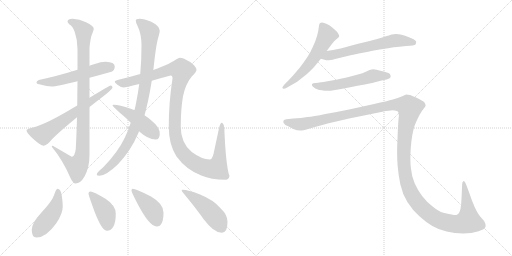
t = 0.00 s
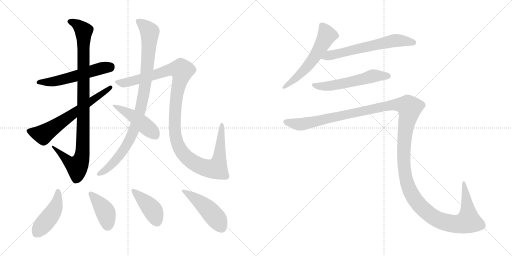
t = 2.31 s
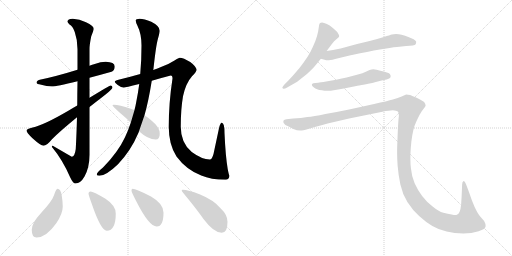
t = 4.61 s
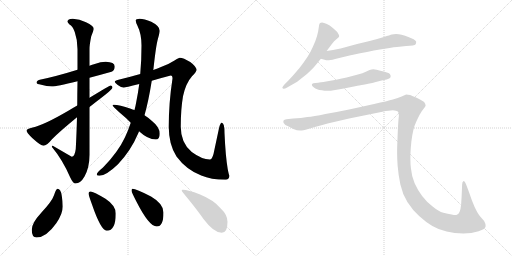
t = 6.91 s
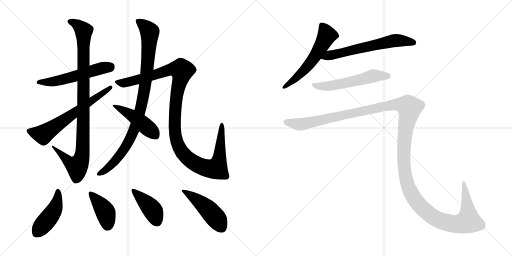
t = 9.22 s
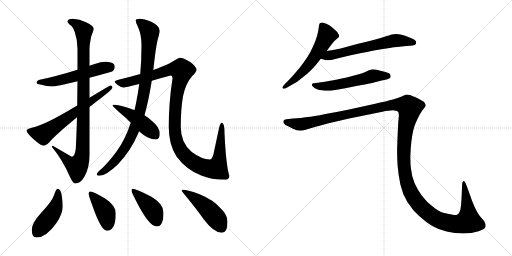
t = 11.52 s

The animated SVG that drew these frames (rendered in a browser with its animation timeline set to each time). Animation: 14 CSS @keyframes rules; one cycle of 11.52 s.

<svg version="1.1" viewBox="0 0 2048 1024" xmlns="http://www.w3.org/2000/svg">
  <g stroke="lightgray" stroke-dasharray="1,1" stroke-width="1" transform="scale(4, 4)">
    <line x1="0" y1="0" x2="256" y2="256"></line>
    <line x1="256" y1="0" x2="0" y2="256"></line>
    <line x1="128" y1="0" x2="128" y2="256"></line>
    <line x1="0" y1="128" x2="256" y2="128"></line>
    <line x1="256" y1="0" x2="512" y2="256"></line>
    <line x1="512" y1="0" x2="256" y2="256"></line>
    <line x1="384" y1="0" x2="384" y2="256"></line>
    <line x1="256" y1="128" x2="512" y2="128"></line>
  </g>
<g transform="scale(1, -1) translate(0, -850)">
   <style type="text/css">
    @keyframes keyframes0 {
      from {
       stroke: black;
       stroke-dashoffset: 553;
       stroke-width: 128;
       }
       64% {
       animation-timing-function: step-end;
       stroke: black;
       stroke-dashoffset: 0;
       stroke-width: 128;
       }
       to {
       stroke: black;
       stroke-width: 1024;
       }
       }
       #make-me-a-hanzi-animation-0 {
         animation: keyframes0 0.700033s both;
         animation-delay: 0.000000s;
         animation-timing-function: linear;
       }
    @keyframes keyframes1 {
      from {
       stroke: black;
       stroke-dashoffset: 988;
       stroke-width: 128;
       }
       76% {
       animation-timing-function: step-end;
       stroke: black;
       stroke-dashoffset: 0;
       stroke-width: 128;
       }
       to {
       stroke: black;
       stroke-width: 1024;
       }
       }
       #make-me-a-hanzi-animation-1 {
         animation: keyframes1 1.054036s both;
         animation-delay: 0.700033s;
         animation-timing-function: linear;
       }
    @keyframes keyframes2 {
      from {
       stroke: black;
       stroke-dashoffset: 646;
       stroke-width: 128;
       }
       68% {
       animation-timing-function: step-end;
       stroke: black;
       stroke-dashoffset: 0;
       stroke-width: 128;
       }
       to {
       stroke: black;
       stroke-width: 1024;
       }
       }
       #make-me-a-hanzi-animation-2 {
         animation: keyframes2 0.775716s both;
         animation-delay: 1.754069s;
         animation-timing-function: linear;
       }
    @keyframes keyframes3 {
      from {
       stroke: black;
       stroke-dashoffset: 949;
       stroke-width: 128;
       }
       76% {
       animation-timing-function: step-end;
       stroke: black;
       stroke-dashoffset: 0;
       stroke-width: 128;
       }
       to {
       stroke: black;
       stroke-width: 1024;
       }
       }
       #make-me-a-hanzi-animation-3 {
         animation: keyframes3 1.022298s both;
         animation-delay: 2.529785s;
         animation-timing-function: linear;
       }
    @keyframes keyframes4 {
      from {
       stroke: black;
       stroke-dashoffset: 1197;
       stroke-width: 128;
       }
       80% {
       animation-timing-function: step-end;
       stroke: black;
       stroke-dashoffset: 0;
       stroke-width: 128;
       }
       to {
       stroke: black;
       stroke-width: 1024;
       }
       }
       #make-me-a-hanzi-animation-4 {
         animation: keyframes4 1.224121s both;
         animation-delay: 3.552083s;
         animation-timing-function: linear;
       }
    @keyframes keyframes5 {
      from {
       stroke: black;
       stroke-dashoffset: 462;
       stroke-width: 128;
       }
       60% {
       animation-timing-function: step-end;
       stroke: black;
       stroke-dashoffset: 0;
       stroke-width: 128;
       }
       to {
       stroke: black;
       stroke-width: 1024;
       }
       }
       #make-me-a-hanzi-animation-5 {
         animation: keyframes5 0.625977s both;
         animation-delay: 4.776204s;
         animation-timing-function: linear;
       }
    @keyframes keyframes6 {
      from {
       stroke: black;
       stroke-dashoffset: 452;
       stroke-width: 128;
       }
       60% {
       animation-timing-function: step-end;
       stroke: black;
       stroke-dashoffset: 0;
       stroke-width: 128;
       }
       to {
       stroke: black;
       stroke-width: 1024;
       }
       }
       #make-me-a-hanzi-animation-6 {
         animation: keyframes6 0.617839s both;
         animation-delay: 5.402181s;
         animation-timing-function: linear;
       }
    @keyframes keyframes7 {
      from {
       stroke: black;
       stroke-dashoffset: 407;
       stroke-width: 128;
       }
       57% {
       animation-timing-function: step-end;
       stroke: black;
       stroke-dashoffset: 0;
       stroke-width: 128;
       }
       to {
       stroke: black;
       stroke-width: 1024;
       }
       }
       #make-me-a-hanzi-animation-7 {
         animation: keyframes7 0.581217s both;
         animation-delay: 6.020020s;
         animation-timing-function: linear;
       }
    @keyframes keyframes8 {
      from {
       stroke: black;
       stroke-dashoffset: 415;
       stroke-width: 128;
       }
       57% {
       animation-timing-function: step-end;
       stroke: black;
       stroke-dashoffset: 0;
       stroke-width: 128;
       }
       to {
       stroke: black;
       stroke-width: 1024;
       }
       }
       #make-me-a-hanzi-animation-8 {
         animation: keyframes8 0.587728s both;
         animation-delay: 6.601237s;
         animation-timing-function: linear;
       }
    @keyframes keyframes9 {
      from {
       stroke: black;
       stroke-dashoffset: 475;
       stroke-width: 128;
       }
       61% {
       animation-timing-function: step-end;
       stroke: black;
       stroke-dashoffset: 0;
       stroke-width: 128;
       }
       to {
       stroke: black;
       stroke-width: 1024;
       }
       }
       #make-me-a-hanzi-animation-9 {
         animation: keyframes9 0.636556s both;
         animation-delay: 7.188965s;
         animation-timing-function: linear;
       }
    @keyframes keyframes10 {
      from {
       stroke: black;
       stroke-dashoffset: 577;
       stroke-width: 128;
       }
       65% {
       animation-timing-function: step-end;
       stroke: black;
       stroke-dashoffset: 0;
       stroke-width: 128;
       }
       to {
       stroke: black;
       stroke-width: 1024;
       }
       }
       #make-me-a-hanzi-animation-10 {
         animation: keyframes10 0.719564s both;
         animation-delay: 7.825521s;
         animation-timing-function: linear;
       }
    @keyframes keyframes11 {
      from {
       stroke: black;
       stroke-dashoffset: 630;
       stroke-width: 128;
       }
       67% {
       animation-timing-function: step-end;
       stroke: black;
       stroke-dashoffset: 0;
       stroke-width: 128;
       }
       to {
       stroke: black;
       stroke-width: 1024;
       }
       }
       #make-me-a-hanzi-animation-11 {
         animation: keyframes11 0.762695s both;
         animation-delay: 8.545085s;
         animation-timing-function: linear;
       }
    @keyframes keyframes12 {
      from {
       stroke: black;
       stroke-dashoffset: 562;
       stroke-width: 128;
       }
       65% {
       animation-timing-function: step-end;
       stroke: black;
       stroke-dashoffset: 0;
       stroke-width: 128;
       }
       to {
       stroke: black;
       stroke-width: 1024;
       }
       }
       #make-me-a-hanzi-animation-12 {
         animation: keyframes12 0.707357s both;
         animation-delay: 9.307780s;
         animation-timing-function: linear;
       }
    @keyframes keyframes13 {
      from {
       stroke: black;
       stroke-dashoffset: 1545;
       stroke-width: 128;
       }
       83% {
       animation-timing-function: step-end;
       stroke: black;
       stroke-dashoffset: 0;
       stroke-width: 128;
       }
       to {
       stroke: black;
       stroke-width: 1024;
       }
       }
       #make-me-a-hanzi-animation-13 {
         animation: keyframes13 1.507324s both;
         animation-delay: 10.015137s;
         animation-timing-function: linear;
       }
</style>
<path d="M 423.0 603.5 Q 403.0 603.5 379.0 594.5 Q 369.0 591.5 358.0 587.5 L 310.0 571.5 Q 223.0 544.5 159.0 531.5 Q 146.0 528.5 146.0 519.5 Q 146.0 514.5 165.0 511.5 Q 187.0 504.5 207.0 504.5 Q 225.0 504.5 310.0 525.5 L 358.0 539.5 Q 396.0 549.5 446.0 563.5 Q 459.0 568.5 459.0 584.5 Q 459.0 602.5 423.0 603.5 Z" fill="lightgray"></path> 
<path d="M 358.0 587.5 L 358.0 653.5 Q 358.0 672.5 365.0 705.5 Q 375.0 730.5 375.0 735.5 Q 375.0 747.5 344.0 761.5 Q 318.0 775.5 291.0 775.5 Q 270.0 774.5 270.0 764.5 Q 270.0 761.5 278.0 752.5 Q 290.0 747.5 299.0 722.5 Q 310.0 691.5 310.0 653.5 L 310.0 571.5 L 310.0 525.5 Q 309.0 473.5 309.0 428.5 L 308.0 381.5 Q 306.0 307.5 303.0 254.5 Q 299.0 223.5 287.0 223.5 L 211.0 267.5 Q 207.0 267.5 207.0 263.5 Q 251.0 210.5 281.0 140.5 Q 292.0 116.5 302.0 116.5 Q 322.0 116.5 338.0 144.5 Q 358.0 180.5 358.0 231.5 L 358.0 422.5 L 358.0 459.5 L 358.0 539.5 L 358.0 587.5 Z" fill="lightgray"></path> 
<path d="M 309.0 428.5 Q 293.0 419.5 275.0 408.5 Q 174.0 349.5 131.0 340.5 Q 106.0 335.5 106.0 328.5 Q 106.0 320.5 130.0 297.5 Q 163.0 267.5 174.0 267.5 Q 187.0 267.5 208.0 293.5 Q 235.0 321.5 308.0 381.5 L 358.0 422.5 Q 386.0 444.5 421.0 471.5 Q 450.0 494.5 450.0 500.5 Q 450.0 508.5 442.0 508.5 Q 439.0 508.5 358.0 459.5 L 309.0 428.5 Z" fill="lightgray"></path> 
<path d="M 613.0 570.5 Q 613.0 572.5 614.0 576.5 Q 624.0 669.5 632.0 696.5 Q 639.0 721.5 639.0 727.5 Q 639.0 746.5 605.0 763.5 Q 577.0 775.5 558.0 775.5 Q 543.0 775.5 543.0 768.5 Q 543.0 761.5 549.0 749.5 Q 566.0 715.5 566.0 668.5 Q 566.0 607.5 561.0 554.5 L 557.0 514.5 Q 552.0 477.5 545.0 442.5 Q 542.0 425.5 538.0 410.5 L 523.0 359.5 Q 513.0 328.5 500.0 301.5 Q 472.0 241.5 412.0 180.5 Q 387.0 160.5 387.0 152.5 Q 387.0 147.5 398.0 147.5 Q 424.0 147.5 472.0 193.5 Q 524.0 248.5 552.0 315.5 Q 554.0 319.5 556.0 325.5 L 578.0 389.5 Q 594.0 445.5 607.0 527.5 L 613.0 570.5 Z" fill="lightgray"></path> 
<path d="M 719.0 619.5 Q 715.0 619.5 698.0 608.5 Q 677.0 594.5 644.0 582.5 Q 631.0 576.5 613.0 570.5 L 561.0 554.5 Q 523.0 543.5 474.0 531.5 Q 459.0 527.5 459.0 523.5 Q 459.0 519.5 471.0 510.5 Q 485.0 500.5 495.0 500.5 Q 500.0 500.5 557.0 514.5 L 607.0 527.5 Q 640.0 537.5 683.0 548.5 Q 690.0 548.5 690.0 536.5 Q 675.0 439.5 675.0 343.5 Q 675.0 272.5 706.0 224.5 Q 745.0 171.5 805.0 148.5 Q 844.0 131.5 902.0 131.5 Q 916.0 131.5 918.0 147.5 Q 916.0 147.5 911.0 173.5 Q 902.0 226.5 898.0 318.5 Q 898.0 359.5 887.0 359.5 Q 881.0 359.5 876.0 337.5 L 854.0 234.5 Q 848.0 212.5 839.0 212.5 Q 808.0 212.5 767.0 242.5 Q 723.0 278.5 723.0 343.5 Q 723.0 413.5 732.0 465.5 Q 743.0 517.5 768.0 545.5 Q 786.0 563.5 786.0 571.5 Q 786.0 583.5 761.0 602.5 Q 733.0 619.5 719.0 619.5 Z" fill="lightgray"></path> 
<path d="M 538.0 410.5 Q 530.0 412.5 523.0 415.5 Q 477.0 431.5 455.0 431.5 Q 450.0 431.5 450.0 428.5 Q 450.0 426.5 477.0 401.5 Q 504.0 379.5 523.0 359.5 L 556.0 325.5 Q 592.0 292.5 623.0 292.5 Q 639.0 292.5 639.0 315.5 Q 639.0 341.5 609.0 365.5 Q 597.0 377.5 578.0 389.5 L 538.0 410.5 Z" fill="lightgray"></path> 
<path d="M 230.0 95.5 Q 224.0 95.5 216.0 69.5 Q 208.0 45.5 165.0 -0.5 Q 127.0 -41.5 127.0 -68.5 Q 127.0 -99.5 146.0 -99.5 Q 185.0 -99.5 225.0 -42.5 Q 251.0 -4.5 251.0 24.5 Q 251.0 44.5 247.0 67.5 Q 243.0 95.5 230.0 95.5 Z" fill="lightgray"></path> 
<path d="M 362.0 84.5 Q 354.0 84.5 354.0 76.5 Q 354.0 70.5 368.0 32.5 Q 404.0 -72.5 427.0 -72.5 Q 463.0 -72.5 463.0 -3.5 Q 463.0 28.5 422.0 55.5 Q 373.0 84.5 362.0 84.5 Z" fill="lightgray"></path> 
<path d="M 530.0 95.5 Q 526.0 95.5 526.0 87.5 Q 526.0 82.5 545.0 45.5 Q 596.0 -55.5 627.0 -55.5 Q 654.0 -55.5 654.0 0.5 Q 654.0 35.5 604.0 64.5 Q 544.0 95.5 530.0 95.5 Z" fill="lightgray"></path> 
<path d="M 730.0 91.5 Q 727.0 91.5 727.0 87.5 Q 727.0 85.5 752.0 55.5 Q 791.0 7.5 814.0 -25.5 Q 855.0 -80.5 887.0 -80.5 Q 910.0 -80.5 910.0 -36.5 Q 910.0 -8.5 882.0 17.5 Q 855.0 50.5 798.0 73.5 Q 753.0 91.5 730.0 91.5 Z" fill="lightgray"></path> 
<path d="M 1306.5 646.0 L 1327.5 674.0 Q 1336.5 687.0 1345.5 693.0 Q 1354.5 700.0 1355.5 702.0 Q 1356.5 704.0 1356.5 706.0 Q 1356.5 710.0 1353.5 714.0 Q 1350.5 722.0 1341.5 729.0 Q 1333.5 737.0 1326.5 742.0 Q 1320.5 748.0 1307.5 754.0 Q 1294.5 760.0 1288.5 760.0 Q 1282.5 760.0 1280.5 758.0 Q 1277.5 756.0 1276.5 750.0 L 1272.5 724.0 Q 1269.5 708.0 1261.5 686.0 Q 1252.5 664.0 1241.5 642.0 Q 1229.5 620.0 1214.5 600.0 Q 1200.5 580.0 1182.5 560.0 Q 1164.5 539.0 1154.5 529.0 L 1138.5 513.0 Q 1129.5 503.0 1129.5 500.0 L 1129.5 499.0 Q 1130.5 496.0 1134.5 495.0 L 1135.5 495.0 Q 1139.5 495.0 1148.5 500.0 L 1176.5 516.0 Q 1185.5 520.0 1207.5 538.0 Q 1229.5 554.0 1240.5 566.0 Q 1252.5 577.0 1260.5 587.0 L 1283.5 615.0 L 1306.5 646.0 Z" fill="lightgray"></path> 
<path d="M 1283.5 615.0 L 1301.5 610.0 Q 1304.5 609.0 1309.5 609.0 Q 1315.5 609.0 1322.5 610.0 Q 1328.5 611.0 1340.5 614.0 Q 1352.5 618.0 1398.5 628.0 L 1440.5 637.0 Q 1467.5 642.0 1495.5 648.0 Q 1523.5 653.0 1558.5 658.0 Q 1593.5 664.0 1606.5 664.0 L 1624.5 666.0 Q 1658.5 667.0 1662.5 673.0 Q 1664.5 678.0 1664.5 681.0 L 1664.5 684.0 Q 1662.5 688.0 1654.5 693.0 Q 1646.5 697.0 1633.5 702.0 Q 1620.5 708.0 1606.5 711.0 Q 1594.5 714.0 1584.5 714.0 Q 1574.5 714.0 1567.5 712.0 Q 1560.5 710.0 1535.5 702.0 Q 1510.5 694.0 1478.5 686.0 L 1428.5 674.0 L 1362.5 656.0 Q 1346.5 653.0 1332.5 650.0 Q 1318.5 648.0 1306.5 646.0 C 1276.5 641.0 1254.5 623.0 1283.5 615.0 Z" fill="lightgray"></path> 
<path d="M 1546.5 532.0 Q 1559.5 536.0 1561.5 540.0 Q 1562.5 543.0 1562.5 545.0 Q 1562.5 549.0 1560.5 552.0 Q 1558.5 558.0 1538.5 563.0 Q 1520.5 568.0 1506.5 571.0 Q 1499.5 573.0 1493.5 573.0 Q 1489.5 573.0 1486.5 572.0 Q 1480.5 572.0 1465.5 564.0 Q 1450.5 557.0 1431.5 552.0 L 1386.5 540.0 Q 1359.5 534.0 1344.5 531.0 L 1304.5 524.0 Q 1280.5 520.0 1272.5 519.0 L 1261.5 518.0 Q 1251.5 517.0 1249.5 515.0 Q 1247.5 514.0 1247.5 511.0 L 1247.5 510.0 Q 1247.5 506.0 1254.5 501.0 Q 1261.5 496.0 1268.5 493.0 Q 1275.5 490.0 1287.5 489.0 Q 1298.5 487.0 1308.5 487.0 L 1313.5 487.0 Q 1322.5 487.0 1334.5 489.0 Q 1350.5 491.0 1375.5 496.0 L 1425.5 506.0 Q 1430.5 507.0 1459.5 512.0 Q 1488.5 518.0 1499.5 521.0 L 1526.5 528.0 L 1546.5 532.0 Z" fill="lightgray"></path> 
<path d="M 1145.5 373.0 Q 1136.5 372.0 1134.5 368.0 Q 1133.5 367.0 1133.5 364.0 Q 1133.5 362.0 1134.5 358.0 Q 1138.5 350.0 1154.5 344.0 L 1173.5 334.0 Q 1187.5 328.0 1200.5 328.0 L 1206.5 328.0 Q 1213.5 328.0 1222.5 331.0 L 1259.5 342.0 Q 1286.5 350.0 1310.5 356.0 L 1396.5 376.0 L 1529.5 403.0 Q 1556.5 409.0 1571.5 409.0 Q 1585.5 408.0 1591.5 404.0 Q 1595.5 400.0 1595.5 388.0 Q 1595.5 384.0 1594.5 378.0 Q 1592.5 358.0 1590.5 309.0 Q 1588.5 259.0 1588.5 252.0 L 1588.5 237.0 Q 1588.5 215.0 1590.5 187.0 Q 1593.5 150.0 1601.5 112.0 Q 1609.5 75.0 1629.5 42.0 Q 1650.5 9.0 1676.5 -14.0 Q 1702.5 -38.0 1729.5 -54.0 Q 1756.5 -70.0 1786.5 -76.0 Q 1817.5 -83.0 1853.5 -84.0 Q 1886.5 -84.0 1914.5 -75.0 Q 1942.5 -66.0 1942.5 -55.0 Q 1942.5 -44.0 1936.5 -34.0 L 1922.5 -18.0 Q 1911.5 -6.0 1898.5 22.0 Q 1886.5 49.0 1876.5 80.0 L 1864.5 112.0 Q 1859.5 126.0 1855.5 126.0 L 1854.5 126.0 Q 1848.5 124.0 1848.5 112.0 L 1846.5 64.0 L 1844.5 32.0 Q 1842.5 12.0 1838.5 3.0 Q 1834.5 -6.0 1827.5 -9.0 Q 1825.5 -10.0 1821.5 -10.0 Q 1816.5 -10.0 1806.5 -8.0 Q 1791.5 -6.0 1773.5 -1.0 Q 1754.5 4.0 1730.5 24.0 Q 1706.5 42.0 1688.5 66.0 Q 1670.5 90.0 1658.5 117.0 Q 1646.5 145.0 1643.5 178.0 Q 1641.5 194.0 1641.5 215.0 L 1641.5 229.0 Q 1642.5 258.0 1645.5 284.0 Q 1648.5 310.0 1653.5 330.0 Q 1658.5 350.0 1664.5 362.0 Q 1670.5 376.0 1678.5 391.0 Q 1686.5 406.0 1694.5 415.0 Q 1702.5 424.0 1702.5 428.0 Q 1702.5 434.0 1696.5 442.0 Q 1688.5 448.0 1668.5 458.0 Q 1648.5 467.0 1640.5 470.0 Q 1631.5 472.0 1624.5 472.0 Q 1620.5 470.0 1606.5 464.0 Q 1592.5 458.0 1571.5 452.0 Q 1550.5 446.0 1496.5 434.0 L 1396.5 412.0 Q 1348.5 402.0 1301.5 394.0 Q 1253.5 384.0 1229.5 382.0 Q 1205.5 378.0 1172.5 376.0 L 1145.5 373.0 Z" fill="lightgray"></path> 
      <clipPath id="make-me-a-hanzi-clip-0">
      <path d="M 423.0 603.5 Q 403.0 603.5 379.0 594.5 Q 369.0 591.5 358.0 587.5 L 310.0 571.5 Q 223.0 544.5 159.0 531.5 Q 146.0 528.5 146.0 519.5 Q 146.0 514.5 165.0 511.5 Q 187.0 504.5 207.0 504.5 Q 225.0 504.5 310.0 525.5 L 358.0 539.5 Q 396.0 549.5 446.0 563.5 Q 459.0 568.5 459.0 584.5 Q 459.0 602.5 423.0 603.5 Z" fill="lightgray"></path>
      </clipPath>
      <path clip-path="url(#make-me-a-hanzi-clip-0)" d="M 152.0 521.5 L 201.0 522.5 L 254.0 532.5 L 407.0 578.5 L 441.0 583.5 " fill="none" id="make-me-a-hanzi-animation-0" stroke-dasharray="425 850" stroke-linecap="round"></path>

      <clipPath id="make-me-a-hanzi-clip-1">
      <path d="M 358.0 587.5 L 358.0 653.5 Q 358.0 672.5 365.0 705.5 Q 375.0 730.5 375.0 735.5 Q 375.0 747.5 344.0 761.5 Q 318.0 775.5 291.0 775.5 Q 270.0 774.5 270.0 764.5 Q 270.0 761.5 278.0 752.5 Q 290.0 747.5 299.0 722.5 Q 310.0 691.5 310.0 653.5 L 310.0 571.5 L 310.0 525.5 Q 309.0 473.5 309.0 428.5 L 308.0 381.5 Q 306.0 307.5 303.0 254.5 Q 299.0 223.5 287.0 223.5 L 211.0 267.5 Q 207.0 267.5 207.0 263.5 Q 251.0 210.5 281.0 140.5 Q 292.0 116.5 302.0 116.5 Q 322.0 116.5 338.0 144.5 Q 358.0 180.5 358.0 231.5 L 358.0 422.5 L 358.0 459.5 L 358.0 539.5 L 358.0 587.5 Z" fill="lightgray"></path>
      </clipPath>
      <path clip-path="url(#make-me-a-hanzi-clip-1)" d="M 281.0 762.5 L 307.0 753.5 L 335.0 726.5 L 331.0 255.5 L 318.0 198.5 L 308.0 185.5 L 290.0 192.5 L 215.0 259.5 " fill="none" id="make-me-a-hanzi-animation-1" stroke-dasharray="860 1720" stroke-linecap="round"></path>

      <clipPath id="make-me-a-hanzi-clip-2">
      <path d="M 309.0 428.5 Q 293.0 419.5 275.0 408.5 Q 174.0 349.5 131.0 340.5 Q 106.0 335.5 106.0 328.5 Q 106.0 320.5 130.0 297.5 Q 163.0 267.5 174.0 267.5 Q 187.0 267.5 208.0 293.5 Q 235.0 321.5 308.0 381.5 L 358.0 422.5 Q 386.0 444.5 421.0 471.5 Q 450.0 494.5 450.0 500.5 Q 450.0 508.5 442.0 508.5 Q 439.0 508.5 358.0 459.5 L 309.0 428.5 Z" fill="lightgray"></path>
      </clipPath>
      <path clip-path="url(#make-me-a-hanzi-clip-2)" d="M 114.0 327.5 L 173.0 312.5 L 443.0 501.5 " fill="none" id="make-me-a-hanzi-animation-2" stroke-dasharray="518 1036" stroke-linecap="round"></path>

      <clipPath id="make-me-a-hanzi-clip-3">
      <path d="M 613.0 570.5 Q 613.0 572.5 614.0 576.5 Q 624.0 669.5 632.0 696.5 Q 639.0 721.5 639.0 727.5 Q 639.0 746.5 605.0 763.5 Q 577.0 775.5 558.0 775.5 Q 543.0 775.5 543.0 768.5 Q 543.0 761.5 549.0 749.5 Q 566.0 715.5 566.0 668.5 Q 566.0 607.5 561.0 554.5 L 557.0 514.5 Q 552.0 477.5 545.0 442.5 Q 542.0 425.5 538.0 410.5 L 523.0 359.5 Q 513.0 328.5 500.0 301.5 Q 472.0 241.5 412.0 180.5 Q 387.0 160.5 387.0 152.5 Q 387.0 147.5 398.0 147.5 Q 424.0 147.5 472.0 193.5 Q 524.0 248.5 552.0 315.5 Q 554.0 319.5 556.0 325.5 L 578.0 389.5 Q 594.0 445.5 607.0 527.5 L 613.0 570.5 Z" fill="lightgray"></path>
      </clipPath>
      <path clip-path="url(#make-me-a-hanzi-clip-3)" d="M 552.0 765.5 L 599.0 722.5 L 591.0 590.5 L 566.0 427.5 L 539.0 338.5 L 506.0 267.5 L 453.0 198.5 L 394.0 153.5 " fill="none" id="make-me-a-hanzi-animation-3" stroke-dasharray="821 1642" stroke-linecap="round"></path>

      <clipPath id="make-me-a-hanzi-clip-4">
      <path d="M 719.0 619.5 Q 715.0 619.5 698.0 608.5 Q 677.0 594.5 644.0 582.5 Q 631.0 576.5 613.0 570.5 L 561.0 554.5 Q 523.0 543.5 474.0 531.5 Q 459.0 527.5 459.0 523.5 Q 459.0 519.5 471.0 510.5 Q 485.0 500.5 495.0 500.5 Q 500.0 500.5 557.0 514.5 L 607.0 527.5 Q 640.0 537.5 683.0 548.5 Q 690.0 548.5 690.0 536.5 Q 675.0 439.5 675.0 343.5 Q 675.0 272.5 706.0 224.5 Q 745.0 171.5 805.0 148.5 Q 844.0 131.5 902.0 131.5 Q 916.0 131.5 918.0 147.5 Q 916.0 147.5 911.0 173.5 Q 902.0 226.5 898.0 318.5 Q 898.0 359.5 887.0 359.5 Q 881.0 359.5 876.0 337.5 L 854.0 234.5 Q 848.0 212.5 839.0 212.5 Q 808.0 212.5 767.0 242.5 Q 723.0 278.5 723.0 343.5 Q 723.0 413.5 732.0 465.5 Q 743.0 517.5 768.0 545.5 Q 786.0 563.5 786.0 571.5 Q 786.0 583.5 761.0 602.5 Q 733.0 619.5 719.0 619.5 Z" fill="lightgray"></path>
      </clipPath>
      <path clip-path="url(#make-me-a-hanzi-clip-4)" d="M 464.0 522.5 L 495.0 518.5 L 541.0 527.5 L 676.0 571.5 L 724.0 570.5 L 725.0 549.5 L 700.0 408.5 L 702.0 305.5 L 714.0 266.5 L 733.0 235.5 L 753.0 215.5 L 798.0 187.5 L 844.0 174.5 L 867.0 179.5 L 879.0 226.5 L 887.0 353.5 " fill="none" id="make-me-a-hanzi-animation-4" stroke-dasharray="1069 2138" stroke-linecap="round"></path>

      <clipPath id="make-me-a-hanzi-clip-5">
      <path d="M 538.0 410.5 Q 530.0 412.5 523.0 415.5 Q 477.0 431.5 455.0 431.5 Q 450.0 431.5 450.0 428.5 Q 450.0 426.5 477.0 401.5 Q 504.0 379.5 523.0 359.5 L 556.0 325.5 Q 592.0 292.5 623.0 292.5 Q 639.0 292.5 639.0 315.5 Q 639.0 341.5 609.0 365.5 Q 597.0 377.5 578.0 389.5 L 538.0 410.5 Z" fill="lightgray"></path>
      </clipPath>
      <path clip-path="url(#make-me-a-hanzi-clip-5)" d="M 454.0 428.5 L 533.0 385.5 L 622.0 310.5 " fill="none" id="make-me-a-hanzi-animation-5" stroke-dasharray="334 668" stroke-linecap="round"></path>

      <clipPath id="make-me-a-hanzi-clip-6">
      <path d="M 230.0 95.5 Q 224.0 95.5 216.0 69.5 Q 208.0 45.5 165.0 -0.5 Q 127.0 -41.5 127.0 -68.5 Q 127.0 -99.5 146.0 -99.5 Q 185.0 -99.5 225.0 -42.5 Q 251.0 -4.5 251.0 24.5 Q 251.0 44.5 247.0 67.5 Q 243.0 95.5 230.0 95.5 Z" fill="lightgray"></path>
      </clipPath>
      <path clip-path="url(#make-me-a-hanzi-clip-6)" d="M 231.0 87.5 L 231.0 57.5 L 214.0 4.5 L 146.0 -82.5 " fill="none" id="make-me-a-hanzi-animation-6" stroke-dasharray="324 648" stroke-linecap="round"></path>

      <clipPath id="make-me-a-hanzi-clip-7">
      <path d="M 362.0 84.5 Q 354.0 84.5 354.0 76.5 Q 354.0 70.5 368.0 32.5 Q 404.0 -72.5 427.0 -72.5 Q 463.0 -72.5 463.0 -3.5 Q 463.0 28.5 422.0 55.5 Q 373.0 84.5 362.0 84.5 Z" fill="lightgray"></path>
      </clipPath>
      <path clip-path="url(#make-me-a-hanzi-clip-7)" d="M 363.0 75.5 L 420.0 4.5 L 427.0 -13.5 L 429.0 -54.5 " fill="none" id="make-me-a-hanzi-animation-7" stroke-dasharray="279 558" stroke-linecap="round"></path>

      <clipPath id="make-me-a-hanzi-clip-8">
      <path d="M 530.0 95.5 Q 526.0 95.5 526.0 87.5 Q 526.0 82.5 545.0 45.5 Q 596.0 -55.5 627.0 -55.5 Q 654.0 -55.5 654.0 0.5 Q 654.0 35.5 604.0 64.5 Q 544.0 95.5 530.0 95.5 Z" fill="lightgray"></path>
      </clipPath>
      <path clip-path="url(#make-me-a-hanzi-clip-8)" d="M 532.0 89.5 L 612.0 7.5 L 627.0 -34.5 " fill="none" id="make-me-a-hanzi-animation-8" stroke-dasharray="287 574" stroke-linecap="round"></path>

      <clipPath id="make-me-a-hanzi-clip-9">
      <path d="M 730.0 91.5 Q 727.0 91.5 727.0 87.5 Q 727.0 85.5 752.0 55.5 Q 791.0 7.5 814.0 -25.5 Q 855.0 -80.5 887.0 -80.5 Q 910.0 -80.5 910.0 -36.5 Q 910.0 -8.5 882.0 17.5 Q 855.0 50.5 798.0 73.5 Q 753.0 91.5 730.0 91.5 Z" fill="lightgray"></path>
      </clipPath>
      <path clip-path="url(#make-me-a-hanzi-clip-9)" d="M 732.0 87.5 L 782.0 56.5 L 827.0 18.5 L 870.0 -29.5 L 887.0 -62.5 " fill="none" id="make-me-a-hanzi-animation-9" stroke-dasharray="347 694" stroke-linecap="round"></path>

      <clipPath id="make-me-a-hanzi-clip-10">
      <path d="M 1306.5 646.0 L 1327.5 674.0 Q 1336.5 687.0 1345.5 693.0 Q 1354.5 700.0 1355.5 702.0 Q 1356.5 704.0 1356.5 706.0 Q 1356.5 710.0 1353.5 714.0 Q 1350.5 722.0 1341.5 729.0 Q 1333.5 737.0 1326.5 742.0 Q 1320.5 748.0 1307.5 754.0 Q 1294.5 760.0 1288.5 760.0 Q 1282.5 760.0 1280.5 758.0 Q 1277.5 756.0 1276.5 750.0 L 1272.5 724.0 Q 1269.5 708.0 1261.5 686.0 Q 1252.5 664.0 1241.5 642.0 Q 1229.5 620.0 1214.5 600.0 Q 1200.5 580.0 1182.5 560.0 Q 1164.5 539.0 1154.5 529.0 L 1138.5 513.0 Q 1129.5 503.0 1129.5 500.0 L 1129.5 499.0 Q 1130.5 496.0 1134.5 495.0 L 1135.5 495.0 Q 1139.5 495.0 1148.5 500.0 L 1176.5 516.0 Q 1185.5 520.0 1207.5 538.0 Q 1229.5 554.0 1240.5 566.0 Q 1252.5 577.0 1260.5 587.0 L 1283.5 615.0 L 1306.5 646.0 Z" fill="lightgray"></path>
      </clipPath>
      <path clip-path="url(#make-me-a-hanzi-clip-10)" d="M 1286.5 750.0 L 1307.5 709.0 L 1273.5 646.0 L 1204.5 556.0 L 1134.5 500.0 " fill="none" id="make-me-a-hanzi-animation-10" stroke-dasharray="449 898" stroke-linecap="round"></path>

      <clipPath id="make-me-a-hanzi-clip-11">
      <path d="M 1283.5 615.0 L 1301.5 610.0 Q 1304.5 609.0 1309.5 609.0 Q 1315.5 609.0 1322.5 610.0 Q 1328.5 611.0 1340.5 614.0 Q 1352.5 618.0 1398.5 628.0 L 1440.5 637.0 Q 1467.5 642.0 1495.5 648.0 Q 1523.5 653.0 1558.5 658.0 Q 1593.5 664.0 1606.5 664.0 L 1624.5 666.0 Q 1658.5 667.0 1662.5 673.0 Q 1664.5 678.0 1664.5 681.0 L 1664.5 684.0 Q 1662.5 688.0 1654.5 693.0 Q 1646.5 697.0 1633.5 702.0 Q 1620.5 708.0 1606.5 711.0 Q 1594.5 714.0 1584.5 714.0 Q 1574.5 714.0 1567.5 712.0 Q 1560.5 710.0 1535.5 702.0 Q 1510.5 694.0 1478.5 686.0 L 1428.5 674.0 L 1362.5 656.0 Q 1346.5 653.0 1332.5 650.0 Q 1318.5 648.0 1306.5 646.0 C 1276.5 641.0 1254.5 623.0 1283.5 615.0 Z" fill="lightgray"></path>
      </clipPath>
      <path clip-path="url(#make-me-a-hanzi-clip-11)" d="M 1289.5 619.0 L 1581.5 688.0 L 1654.5 679.0 " fill="none" id="make-me-a-hanzi-animation-11" stroke-dasharray="502 1004" stroke-linecap="round"></path>

      <clipPath id="make-me-a-hanzi-clip-12">
      <path d="M 1546.5 532.0 Q 1559.5 536.0 1561.5 540.0 Q 1562.5 543.0 1562.5 545.0 Q 1562.5 549.0 1560.5 552.0 Q 1558.5 558.0 1538.5 563.0 Q 1520.5 568.0 1506.5 571.0 Q 1499.5 573.0 1493.5 573.0 Q 1489.5 573.0 1486.5 572.0 Q 1480.5 572.0 1465.5 564.0 Q 1450.5 557.0 1431.5 552.0 L 1386.5 540.0 Q 1359.5 534.0 1344.5 531.0 L 1304.5 524.0 Q 1280.5 520.0 1272.5 519.0 L 1261.5 518.0 Q 1251.5 517.0 1249.5 515.0 Q 1247.5 514.0 1247.5 511.0 L 1247.5 510.0 Q 1247.5 506.0 1254.5 501.0 Q 1261.5 496.0 1268.5 493.0 Q 1275.5 490.0 1287.5 489.0 Q 1298.5 487.0 1308.5 487.0 L 1313.5 487.0 Q 1322.5 487.0 1334.5 489.0 Q 1350.5 491.0 1375.5 496.0 L 1425.5 506.0 Q 1430.5 507.0 1459.5 512.0 Q 1488.5 518.0 1499.5 521.0 L 1526.5 528.0 L 1546.5 532.0 Z" fill="lightgray"></path>
      </clipPath>
      <path clip-path="url(#make-me-a-hanzi-clip-12)" d="M 1253.5 511.0 L 1276.5 505.0 L 1317.5 506.0 L 1493.5 547.0 L 1553.5 544.0 " fill="none" id="make-me-a-hanzi-animation-12" stroke-dasharray="434 868" stroke-linecap="round"></path>

      <clipPath id="make-me-a-hanzi-clip-13">
      <path d="M 1145.5 373.0 Q 1136.5 372.0 1134.5 368.0 Q 1133.5 367.0 1133.5 364.0 Q 1133.5 362.0 1134.5 358.0 Q 1138.5 350.0 1154.5 344.0 L 1173.5 334.0 Q 1187.5 328.0 1200.5 328.0 L 1206.5 328.0 Q 1213.5 328.0 1222.5 331.0 L 1259.5 342.0 Q 1286.5 350.0 1310.5 356.0 L 1396.5 376.0 L 1529.5 403.0 Q 1556.5 409.0 1571.5 409.0 Q 1585.5 408.0 1591.5 404.0 Q 1595.5 400.0 1595.5 388.0 Q 1595.5 384.0 1594.5 378.0 Q 1592.5 358.0 1590.5 309.0 Q 1588.5 259.0 1588.5 252.0 L 1588.5 237.0 Q 1588.5 215.0 1590.5 187.0 Q 1593.5 150.0 1601.5 112.0 Q 1609.5 75.0 1629.5 42.0 Q 1650.5 9.0 1676.5 -14.0 Q 1702.5 -38.0 1729.5 -54.0 Q 1756.5 -70.0 1786.5 -76.0 Q 1817.5 -83.0 1853.5 -84.0 Q 1886.5 -84.0 1914.5 -75.0 Q 1942.5 -66.0 1942.5 -55.0 Q 1942.5 -44.0 1936.5 -34.0 L 1922.5 -18.0 Q 1911.5 -6.0 1898.5 22.0 Q 1886.5 49.0 1876.5 80.0 L 1864.5 112.0 Q 1859.5 126.0 1855.5 126.0 L 1854.5 126.0 Q 1848.5 124.0 1848.5 112.0 L 1846.5 64.0 L 1844.5 32.0 Q 1842.5 12.0 1838.5 3.0 Q 1834.5 -6.0 1827.5 -9.0 Q 1825.5 -10.0 1821.5 -10.0 Q 1816.5 -10.0 1806.5 -8.0 Q 1791.5 -6.0 1773.5 -1.0 Q 1754.5 4.0 1730.5 24.0 Q 1706.5 42.0 1688.5 66.0 Q 1670.5 90.0 1658.5 117.0 Q 1646.5 145.0 1643.5 178.0 Q 1641.5 194.0 1641.5 215.0 L 1641.5 229.0 Q 1642.5 258.0 1645.5 284.0 Q 1648.5 310.0 1653.5 330.0 Q 1658.5 350.0 1664.5 362.0 Q 1670.5 376.0 1678.5 391.0 Q 1686.5 406.0 1694.5 415.0 Q 1702.5 424.0 1702.5 428.0 Q 1702.5 434.0 1696.5 442.0 Q 1688.5 448.0 1668.5 458.0 Q 1648.5 467.0 1640.5 470.0 Q 1631.5 472.0 1624.5 472.0 Q 1620.5 470.0 1606.5 464.0 Q 1592.5 458.0 1571.5 452.0 Q 1550.5 446.0 1496.5 434.0 L 1396.5 412.0 Q 1348.5 402.0 1301.5 394.0 Q 1253.5 384.0 1229.5 382.0 Q 1205.5 378.0 1172.5 376.0 L 1145.5 373.0 Z" fill="lightgray"></path>
      </clipPath>
      <path clip-path="url(#make-me-a-hanzi-clip-13)" d="M 1143.5 364.0 L 1207.5 353.0 L 1572.5 431.0 L 1630.5 426.0 L 1638.5 419.0 L 1619.5 317.0 L 1617.5 181.0 L 1630.5 111.0 L 1659.5 53.0 L 1704.5 4.0 L 1751.5 -29.0 L 1811.5 -45.0 L 1860.5 -40.0 L 1873.5 -34.0 L 1873.5 -24.0 L 1855.5 121.0 " fill="none" id="make-me-a-hanzi-animation-13" stroke-dasharray="1417 2834" stroke-linecap="round"></path>

</g>
</svg>
